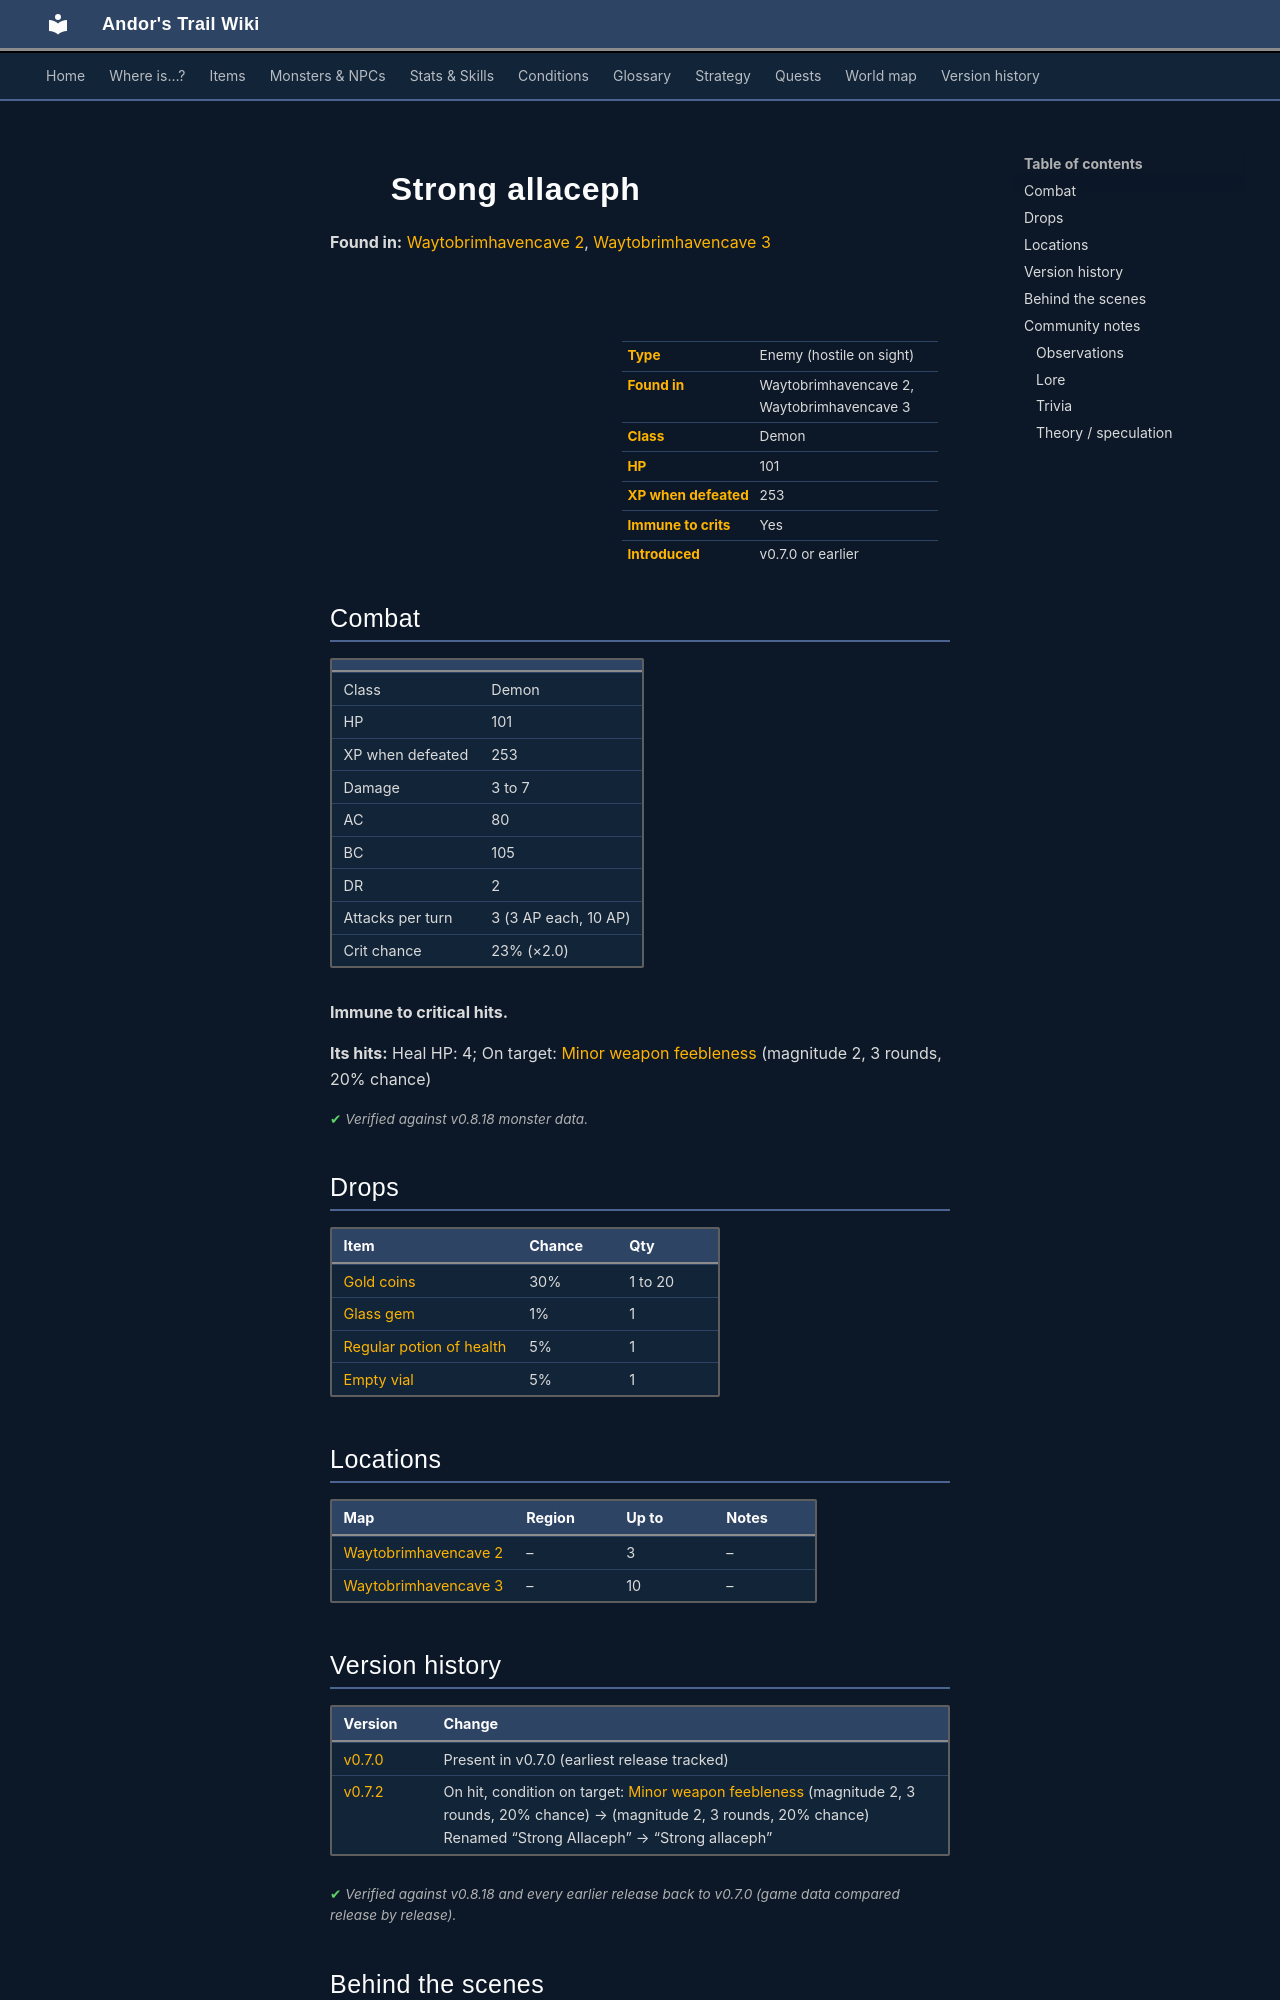

repository: asdfghjkl628/Andor-s-Trail-Wikiiii · page: monsters/allaceph_3/index.html · generator: mkdocs

---
description: "Strong allaceph is an enemy in Andor's Trail (demon) with 101 HP, worth 253 XP, found in Waytobrimhavencave 2, Waytobrimhavencave 3. Drops: Gold coins, Glass gem, Regular potion of health, Empty vial."
---

# ![](../assets/icons/monsters/monsters_rltiles2_102.png){ .sprite } Strong allaceph

**Found in:** [Waytobrimhavencave 2](../maps/waytobrimhavencave2.md), [Waytobrimhavencave 3](../maps/waytobrimhavencave3.md)

<div class="infobox" markdown>

<p class="ib-img"><img class="sprite" src="../../assets/icons/monsters/monsters_rltiles2_102.png" alt=""></p>

| | |
|---|---|
| **Type** | Enemy (hostile on sight) |
| **Found in** | Waytobrimhavencave 2, Waytobrimhavencave 3 |
| **Class** | Demon |
| **HP** | 101 |
| **XP when defeated** | 253 |
| **Immune to crits** | Yes |
| **Introduced** | v0.7.0 or earlier |

</div>

## Combat

| | |
|---|---|
| Class | Demon |
| HP | 101 |
| XP when defeated | 253 |
| Damage | 3 to 7 |
| AC | 80 |
| BC | 105 |
| DR | 2 |
| Attacks per turn | 3 (3 AP each, 10 AP) |
| Crit chance | 23% (×2.0) |

**Immune to critical hits.**

**Its hits:** Heal HP: 4; On target: [Minor weapon feebleness](../conditions/feebleness_minor.md) (magnitude 2, 3 rounds, 20% chance)


<p class="verified">Verified against v0.8.18 monster data.</p>

## Drops

| Item | Chance | Qty |
|---|---|---|
| [Gold coins](../items/gold.md) | 30% | 1 to 20 |
| [Glass gem](../items/gem1.md) | 1% | 1 |
| [Regular potion of health](../items/health.md) | 5% | 1 |
| [Empty vial](../items/vial_empty2.md) | 5% | 1 |

## Locations

| Map | Region | Up to | Notes |
|---|---|---|---|
| [Waytobrimhavencave 2](../maps/waytobrimhavencave2.md) | – | 3 | – |
| [Waytobrimhavencave 3](../maps/waytobrimhavencave3.md) | – | 10 | – |


## Version history

| Version | Change |
|---|---|
| [v0.7.0](../versions/0.7.0.md) | Present in v0.7.0 (earliest release tracked) |
| [v0.7.2](../versions/0.7.2.md) | On hit, condition on target: [Minor weapon feebleness](../conditions/feebleness_minor.md) (magnitude 2, 3 rounds, 20% chance) → (magnitude 2, 3 rounds, 20% chance)<br>Renamed “Strong Allaceph” → “Strong allaceph” |

<p class="verified">Verified against v0.8.18 and every earlier release back to v0.7.0 (game data compared release by release).</p>


## Behind the scenes

*How the game data handles this character. Not needed for playing.*

??? info "How the XP value is calculated"

    The game computes each enemy's experience value when it loads the data (`MonsterTypeParser.java`):

    XP = ⌈(attacks per turn × attack chance × average damage × (1 + critical skill × critical multiplier) × 3 + HP × (1 + block chance) + 9 × damage resistance) × 0.7⌉

    Percentages are used as fractions (e.g. 60% = 0.6). Enemies whose attacks inflict a condition are worth 50 XP more. The More Exp skill adds a percentage on top.

??? info "Technical information"

    | | |
    |---|---|
    | Entry ID | `allaceph_3` |
    | Type (wiki) | Enemy |
    | Spawn group | `allaceph_2` |
    | Loot table | `allaceph` |
    | Conversation | – |
    | Faction | – |
    | Movement | – |
    | Icon | `monsters_rltiles2:102` |
    | Defined in | `res/raw/monsterlist_v0611_monsters1.json` |

    Raw data:

    ```json
    {
     "id": "allaceph_3",
     "name": "Strong allaceph",
     "iconID": "monsters_rltiles2:102",
     "maxHP": 101,
     "maxAP": 10,
     "moveCost": 5,
     "monsterClass": "demon",
     "attackDamage": {
      "min": 3,
      "max": 7
     },
     "spawnGroup": "allaceph_2",
     "droplistID": "allaceph",
     "attackCost": 3,
     "attackChance": 80,
     "criticalSkill": 40,
     "criticalMultiplier": 2.0,
     "blockChance": 105,
     "damageResistance": 2,
     "hitEffect": {
      "increaseCurrentHP": {
       "min": 4,
       "max": 4
      },
      "conditionsTarget": [
       {
        "condition": "feebleness_minor",
        "magnitude": 2,
        "duration": 3,
        "chance": "20"
       }
      ]
     }
    }
    ```


## Community notes

<small>Written by players, not generated from game data. **Observations**: what players notice in-game · **Lore**: the in-world story · **Trivia**: real-world facts, references, development history · **Theory / speculation**: unconfirmed ideas; may just be unfinished content</small>
